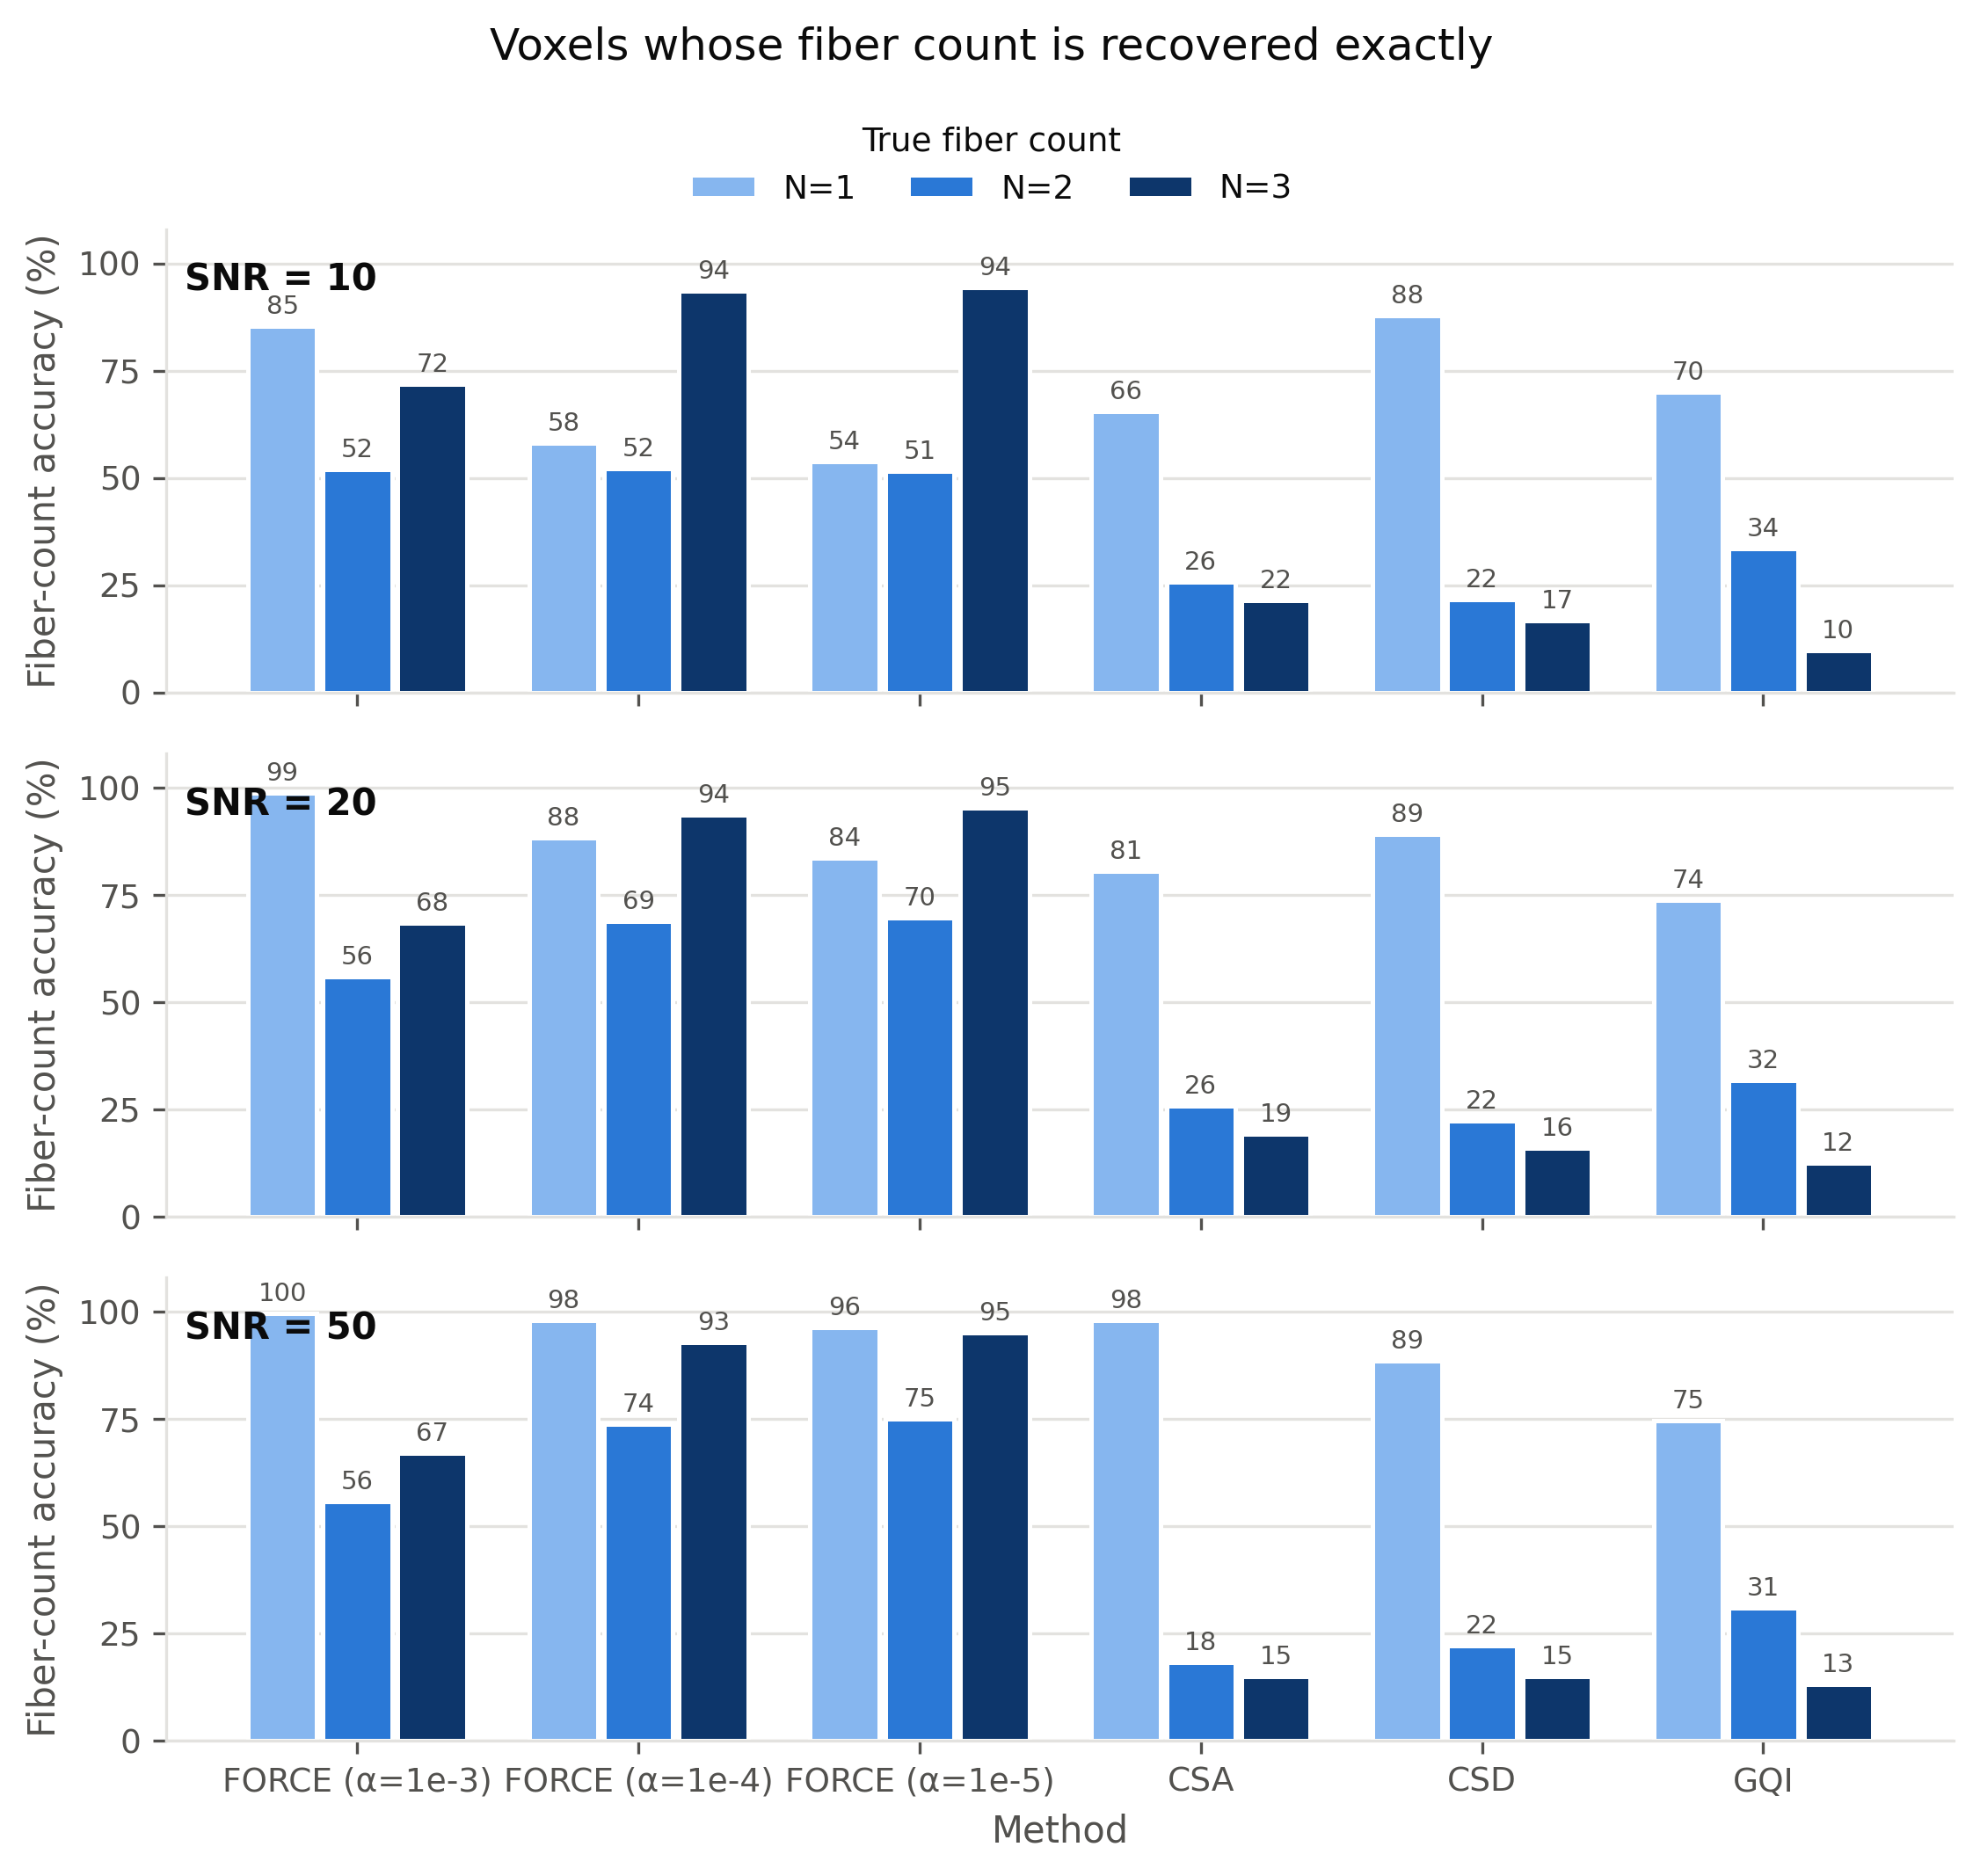

Source data for this figure (header and first rows):
method, snr, fiber_class, peak_detection_rate, peak_precision, peak_f1, fiber_count_accuracy, mean_angular_error, num_voxels
FORCE (α=1e-3), 10, N=1, 0.9148, 0.8991, 0.9069, 0.8536, 2.498, 10000
FORCE (α=1e-3), 10, N=2, 0.5755, 0.699, 0.6313, 0.5187, 8.714, 10000
FORCE (α=1e-3), 10, N=3, 0.4873, 0.5653, 0.5234, 0.7178, 9.491, 10000
FORCE (α=1e-3), 20, N=1, 0.9891, 0.9982, 0.9936, 0.9875, 0.3295, 10000
FORCE (α=1e-3), 20, N=2, 0.6561, 0.8489, 0.7401, 0.5582, 8.006, 10000
FORCE (α=1e-3), 20, N=3, 0.5639, 0.6753, 0.6146, 0.684, 8.768, 10000
FORCE (α=1e-3), 50, N=1, 0.9976, 0.9994, 0.9985, 0.997, 0.0184, 10000
FORCE (α=1e-3), 50, N=2, 0.6765, 0.877, 0.7639, 0.5579, 7.798, 10000
FORCE (α=1e-3), 50, N=3, 0.6037, 0.7399, 0.6649, 0.6699, 8.432, 10000
FORCE (α=1e-4), 10, N=1, 0.8807, 0.621, 0.7284, 0.5804, 3.893, 10000
FORCE (α=1e-4), 10, N=2, 0.5912, 0.5628, 0.5767, 0.5211, 8.935, 10000
FORCE (α=1e-4), 10, N=3, 0.5267, 0.5512, 0.5387, 0.9351, 9.641, 10000
FORCE (α=1e-4), 20, N=1, 0.9856, 0.8982, 0.9399, 0.8834, 1.059, 10000
FORCE (α=1e-4), 20, N=2, 0.7077, 0.7485, 0.7275, 0.6891, 8.107, 10000
FORCE (α=1e-4), 20, N=3, 0.6476, 0.6748, 0.6609, 0.9369, 8.841, 10000
FORCE (α=1e-4), 50, N=1, 0.9976, 0.9824, 0.9899, 0.98, 0.1355, 10000
FORCE (α=1e-4), 50, N=2, 0.7436, 0.8103, 0.7755, 0.7381, 7.793, 10000
FORCE (α=1e-4), 50, N=3, 0.7238, 0.7589, 0.7409, 0.9293, 8.478, 10000
FORCE (α=1e-5), 10, N=1, 0.8768, 0.5931, 0.7076, 0.5382, 4.14, 10000
FORCE (α=1e-5), 10, N=2, 0.592, 0.551, 0.5707, 0.5145, 8.959, 10000
FORCE (α=1e-5), 10, N=3, 0.5284, 0.551, 0.5395, 0.9431, 9.646, 10000
FORCE (α=1e-5), 20, N=1, 0.9835, 0.8566, 0.9157, 0.8351, 1.412, 10000
FORCE (α=1e-5), 20, N=2, 0.7113, 0.7305, 0.7208, 0.6966, 8.133, 10000
FORCE (α=1e-5), 20, N=3, 0.6509, 0.6733, 0.6619, 0.9517, 8.84, 10000
FORCE (α=1e-5), 50, N=1, 0.9975, 0.9667, 0.9818, 0.9636, 0.2595, 10000
FORCE (α=1e-5), 50, N=2, 0.7486, 0.7941, 0.7707, 0.7495, 7.842, 10000
FORCE (α=1e-5), 50, N=3, 0.731, 0.7573, 0.7439, 0.9505, 8.477, 10000
CSA, 10, N=1, 0.8494, 0.5293, 0.6522, 0.6554, 7.841, 10000
CSA, 10, N=2, 0.4914, 0.4719, 0.4815, 0.2567, 9.485, 10000
CSA, 10, N=3, 0.3895, 0.4029, 0.3961, 0.2151, 10.09, 10000
CSA, 20, N=1, 0.9473, 0.7484, 0.8362, 0.8059, 6.023, 10000
CSA, 20, N=2, 0.5503, 0.6504, 0.5962, 0.2575, 8.252, 10000
CSA, 20, N=3, 0.4543, 0.5346, 0.4912, 0.1928, 8.631, 10000
CSA, 50, N=1, 0.9984, 0.9773, 0.9877, 0.9789, 3.142, 10000
CSA, 50, N=2, 0.5592, 0.8864, 0.6858, 0.1826, 5.964, 10000
CSA, 50, N=3, 0.4781, 0.7683, 0.5894, 0.1497, 6.113, 10000
CSD, 10, N=1, 0.8682, 0.7588, 0.8098, 0.879, 5.383, 10000
CSD, 10, N=2, 0.4587, 0.6771, 0.5469, 0.2168, 7.889, 10000
CSD, 10, N=3, 0.3438, 0.5646, 0.4273, 0.168, 8.242, 10000
CSD, 20, N=1, 0.9049, 0.803, 0.8509, 0.8916, 4.569, 10000
CSD, 20, N=2, 0.5086, 0.7542, 0.6075, 0.2225, 6.718, 10000
CSD, 20, N=3, 0.3949, 0.646, 0.4902, 0.1591, 6.398, 10000
CSD, 50, N=1, 0.9386, 0.8253, 0.8783, 0.8855, 4.576, 10000
CSD, 50, N=2, 0.538, 0.7823, 0.6375, 0.2219, 6.197, 10000
CSD, 50, N=3, 0.4413, 0.6884, 0.5378, 0.1495, 5.617, 10000
GQI, 10, N=1, 0.3934, 0.2904, 0.3341, 0.7004, 10.64, 10000
GQI, 10, N=2, 0.218, 0.2935, 0.2502, 0.335, 11.14, 10000
GQI, 10, N=3, 0.1603, 0.2693, 0.2009, 0.0981, 11.6, 10000
GQI, 20, N=1, 0.4018, 0.3043, 0.3463, 0.737, 10.72, 10000
GQI, 20, N=2, 0.231, 0.3158, 0.2668, 0.3179, 11.12, 10000
GQI, 20, N=3, 0.1719, 0.2807, 0.2132, 0.1238, 11.58, 10000
GQI, 50, N=1, 0.3982, 0.305, 0.3454, 0.7462, 10.85, 10000
GQI, 50, N=2, 0.2308, 0.3181, 0.2675, 0.3094, 11.11, 10000
GQI, 50, N=3, 0.1737, 0.2809, 0.2146, 0.1308, 11.5, 10000
